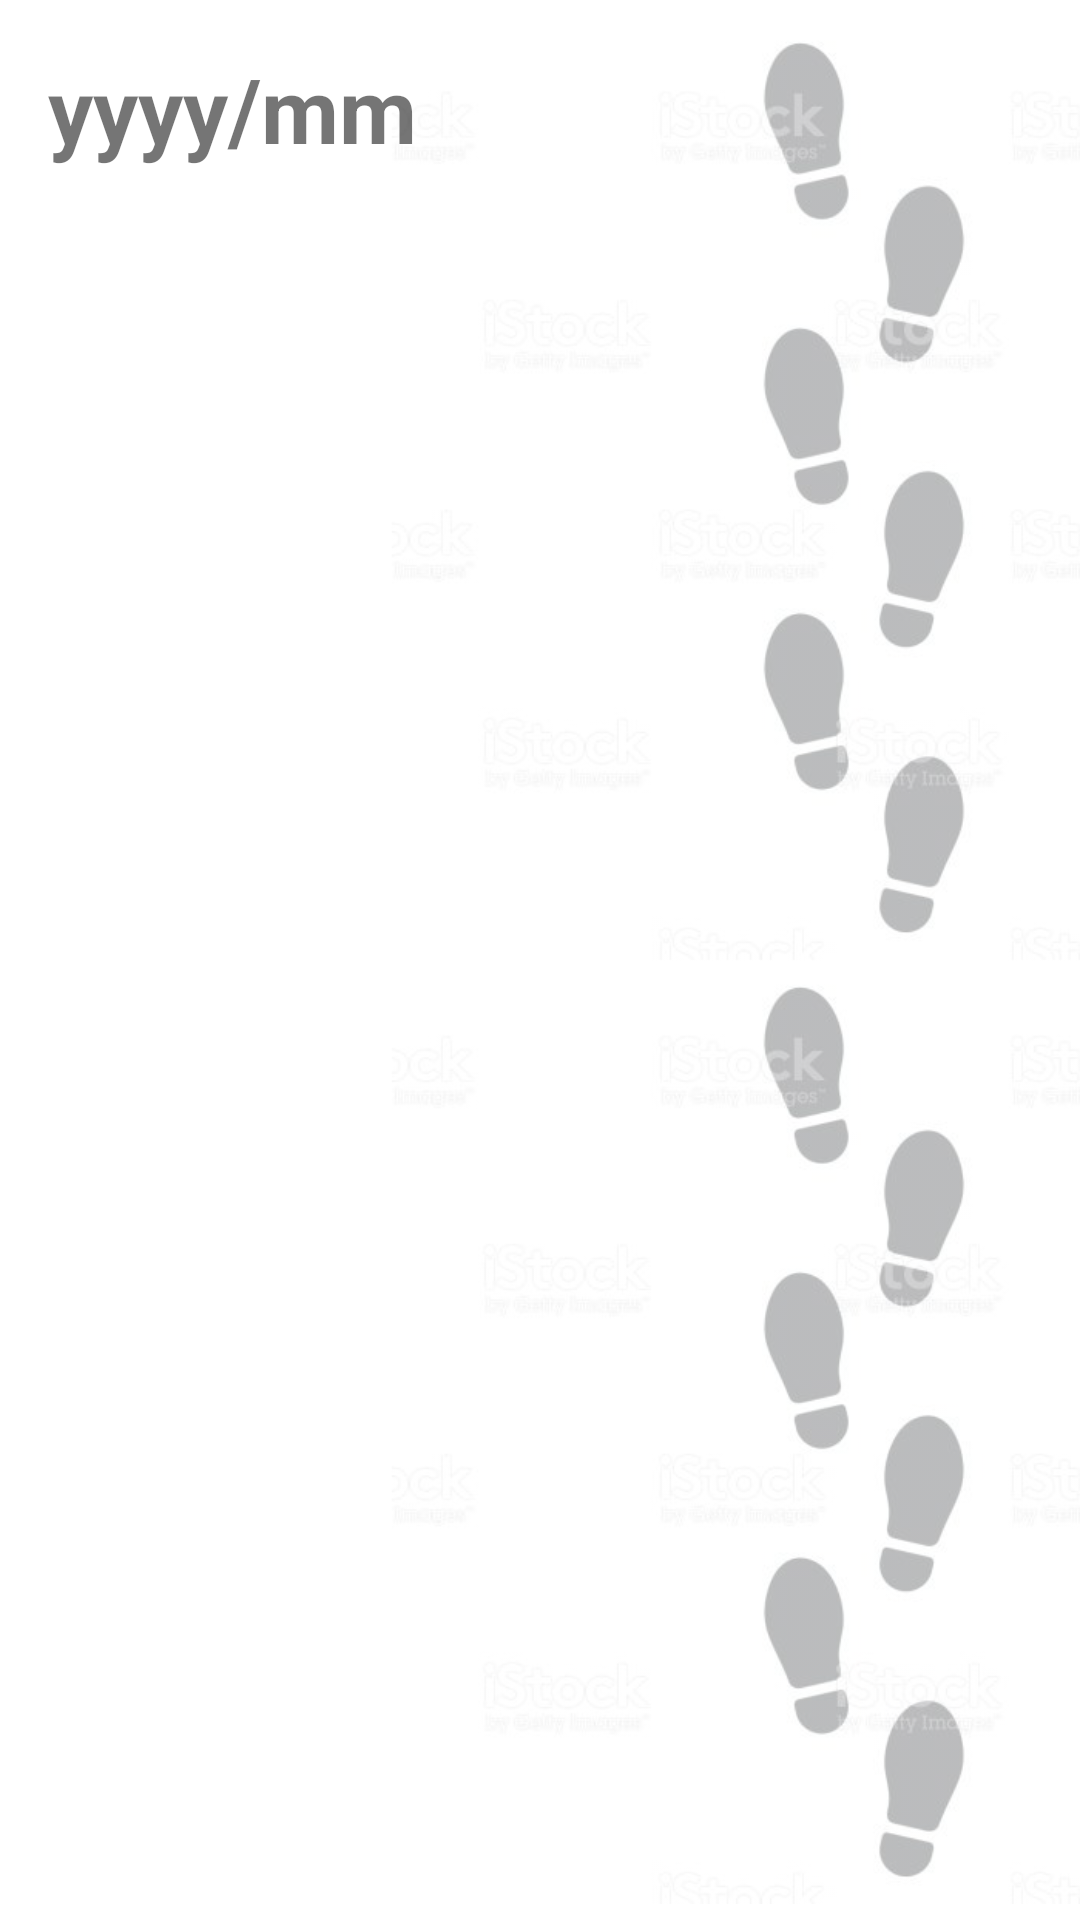

This screen was rendered from an Android layout file. Write that file and the resources it references.
<!-- AndroidManifest.xml: application theme Theme.Walkrecord -->
<!-- res/layout/activity_month_record.xml -->
<?xml version="1.0" encoding="utf-8"?>
<androidx.constraintlayout.widget.ConstraintLayout xmlns:android="http://schemas.android.com/apk/res/android"
    xmlns:app="http://schemas.android.com/apk/res-auto"
    xmlns:tools="http://schemas.android.com/tools"
    android:layout_width="match_parent"
    android:layout_height="match_parent"
    tools:context=".MonthRecordActivity">

    <ImageView
        android:id="@+id/imageView3"
        android:layout_width="wrap_content"
        android:layout_height="wrap_content"
        android:alpha="0.3"
        app:layout_constraintBottom_toBottomOf="parent"
        app:layout_constraintEnd_toEndOf="parent"
        app:layout_constraintStart_toStartOf="parent"
        app:layout_constraintTop_toTopOf="parent"
        app:srcCompat="@drawable/footprint" />

    <TextView
        android:id="@+id/tv_yearmonth"
        android:layout_width="wrap_content"
        android:layout_height="wrap_content"
        android:layout_marginStart="16dp"
        android:layout_marginTop="16dp"
        android:text="yyyy/mm"
        android:textSize="30sp"
        android:textStyle="bold"
        app:layout_constraintStart_toStartOf="parent"
        app:layout_constraintTop_toTopOf="parent" />

    <ImageButton
        android:id="@+id/btn_back"
        android:layout_width="wrap_content"
        android:layout_height="wrap_content"
        android:layout_marginTop="16dp"
        android:layout_marginEnd="16dp"
        android:backgroundTint="@color/white"
        app:layout_constraintEnd_toEndOf="parent"
        app:layout_constraintTop_toTopOf="parent"
        app:srcCompat="@drawable/ic_baseline_close_24" />

    <androidx.recyclerview.widget.RecyclerView
        android:id="@+id/rv_list"
        android:layout_width="match_parent"
        android:layout_height="0dp"
        android:layout_marginTop="32dp"
        app:layout_constraintBottom_toBottomOf="parent"
        app:layout_constraintEnd_toEndOf="parent"
        app:layout_constraintHorizontal_bias="1.0"
        app:layout_constraintStart_toStartOf="parent"
        app:layout_constraintTop_toBottomOf="@+id/btn_back" />

    <ImageButton
        android:id="@+id/btn_month_input"
        android:layout_width="wrap_content"
        android:layout_height="wrap_content"
        android:layout_marginTop="16dp"
        android:backgroundTint="@color/white"
        app:layout_constraintEnd_toStartOf="@+id/btn_back"
        app:layout_constraintTop_toTopOf="parent"
        app:srcCompat="@drawable/ic_baseline_input_24" />

</androidx.constraintlayout.widget.ConstraintLayout>
<!-- resources referenced by this layout -->
<resources>
  <!-- drawable footprint: png bitmap (drawable, 190145 bytes) -->
  <style name="Theme.Walkrecord" parent="Theme.MaterialComponents.DayNight.DarkActionBar">
          
          <item name="colorPrimary">@color/purple_500</item>
          <item name="colorPrimaryVariant">@color/purple_700</item>
          <item name="colorOnPrimary">@color/white</item>
          
          <item name="colorSecondary">@color/teal_200</item>
          <item name="colorSecondaryVariant">@color/teal_700</item>
          <item name="colorOnSecondary">@color/black</item>
          
          <item name="android:statusBarColor" tools:targetApi="l">?attr/colorPrimaryVariant</item>
          
      </style>
  <!-- not gathered from this repository: default colours our renderer supplied (Android Studio template values) -->
  <color name="purple_500">#FF6200EE</color>
  <color name="purple_700">#FF3700B3</color>
  <color name="teal_200">#FF03DAC5</color>
  <color name="teal_700">#FF018786</color>
  <color name="black">#FF000000</color>
  <color name="white">#FFFFFFFF</color>
</resources>
